Labelled photos from "img", an image-classification folder in h-anne13/data-mining-assignment-1-harper-zappone. The possible labels are: none, bubble, kick, lash, rush.

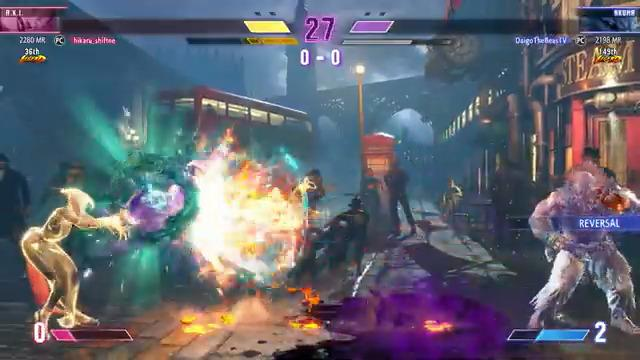
Label: bubble

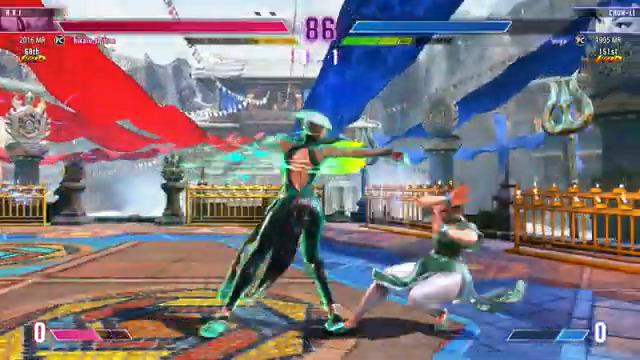
Label: none

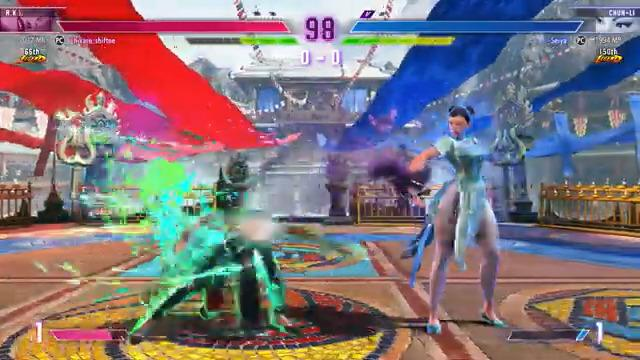
Label: rush

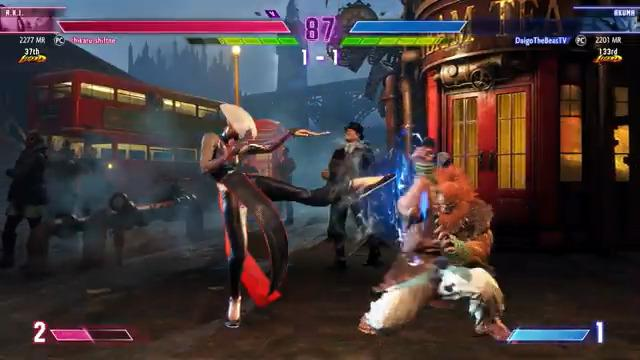
Label: kick

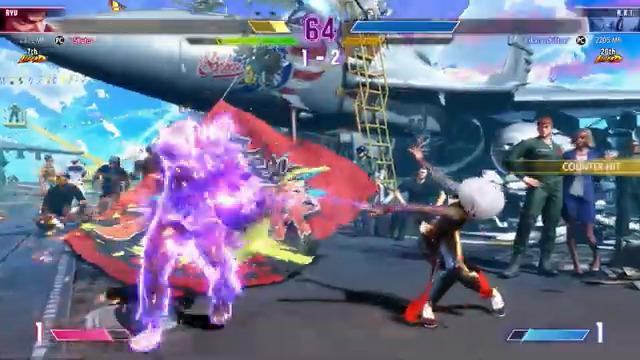
Label: lash

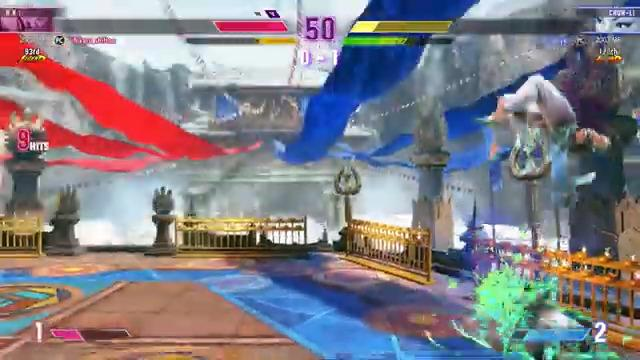
Label: rush
